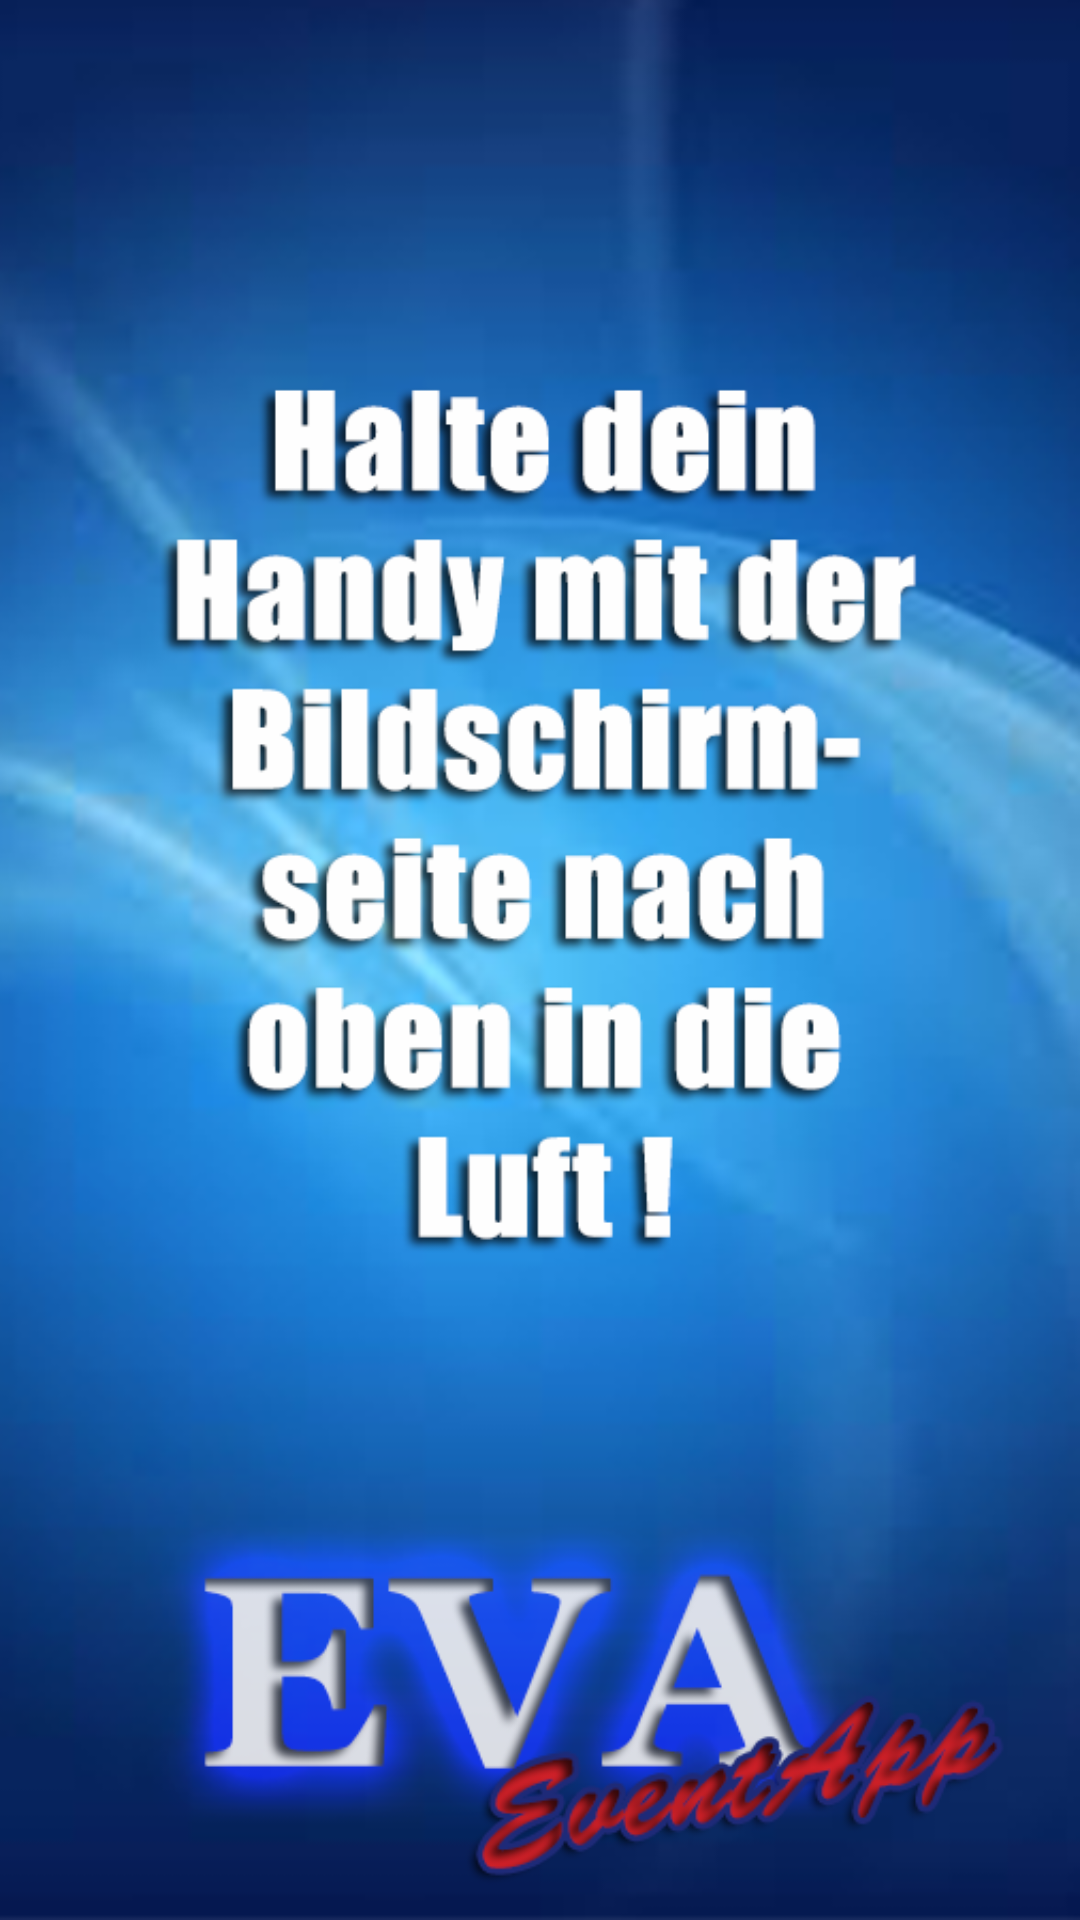

Android layout source for this screen:
<!-- AndroidManifest.xml: fallback theme Theme.MaterialComponents.DayNight.NoActionBar -->
<!-- res/layout/malerstart.xml -->
<?xml version="1.0" encoding="utf-8"?>

<LinearLayout xmlns:android="http://schemas.android.com/apk/res/android"
    android:id="@+id/layout_id"
    android:layout_width="fill_parent"
    android:layout_height="fill_parent"
    android:background="@drawable/startmaler"
    android:orientation="vertical" >
</LinearLayout>
<!-- resources referenced by this layout -->
<resources>
  <!-- drawable startmaler: png bitmap (drawable-hdpi, 237151 bytes) -->
</resources>
